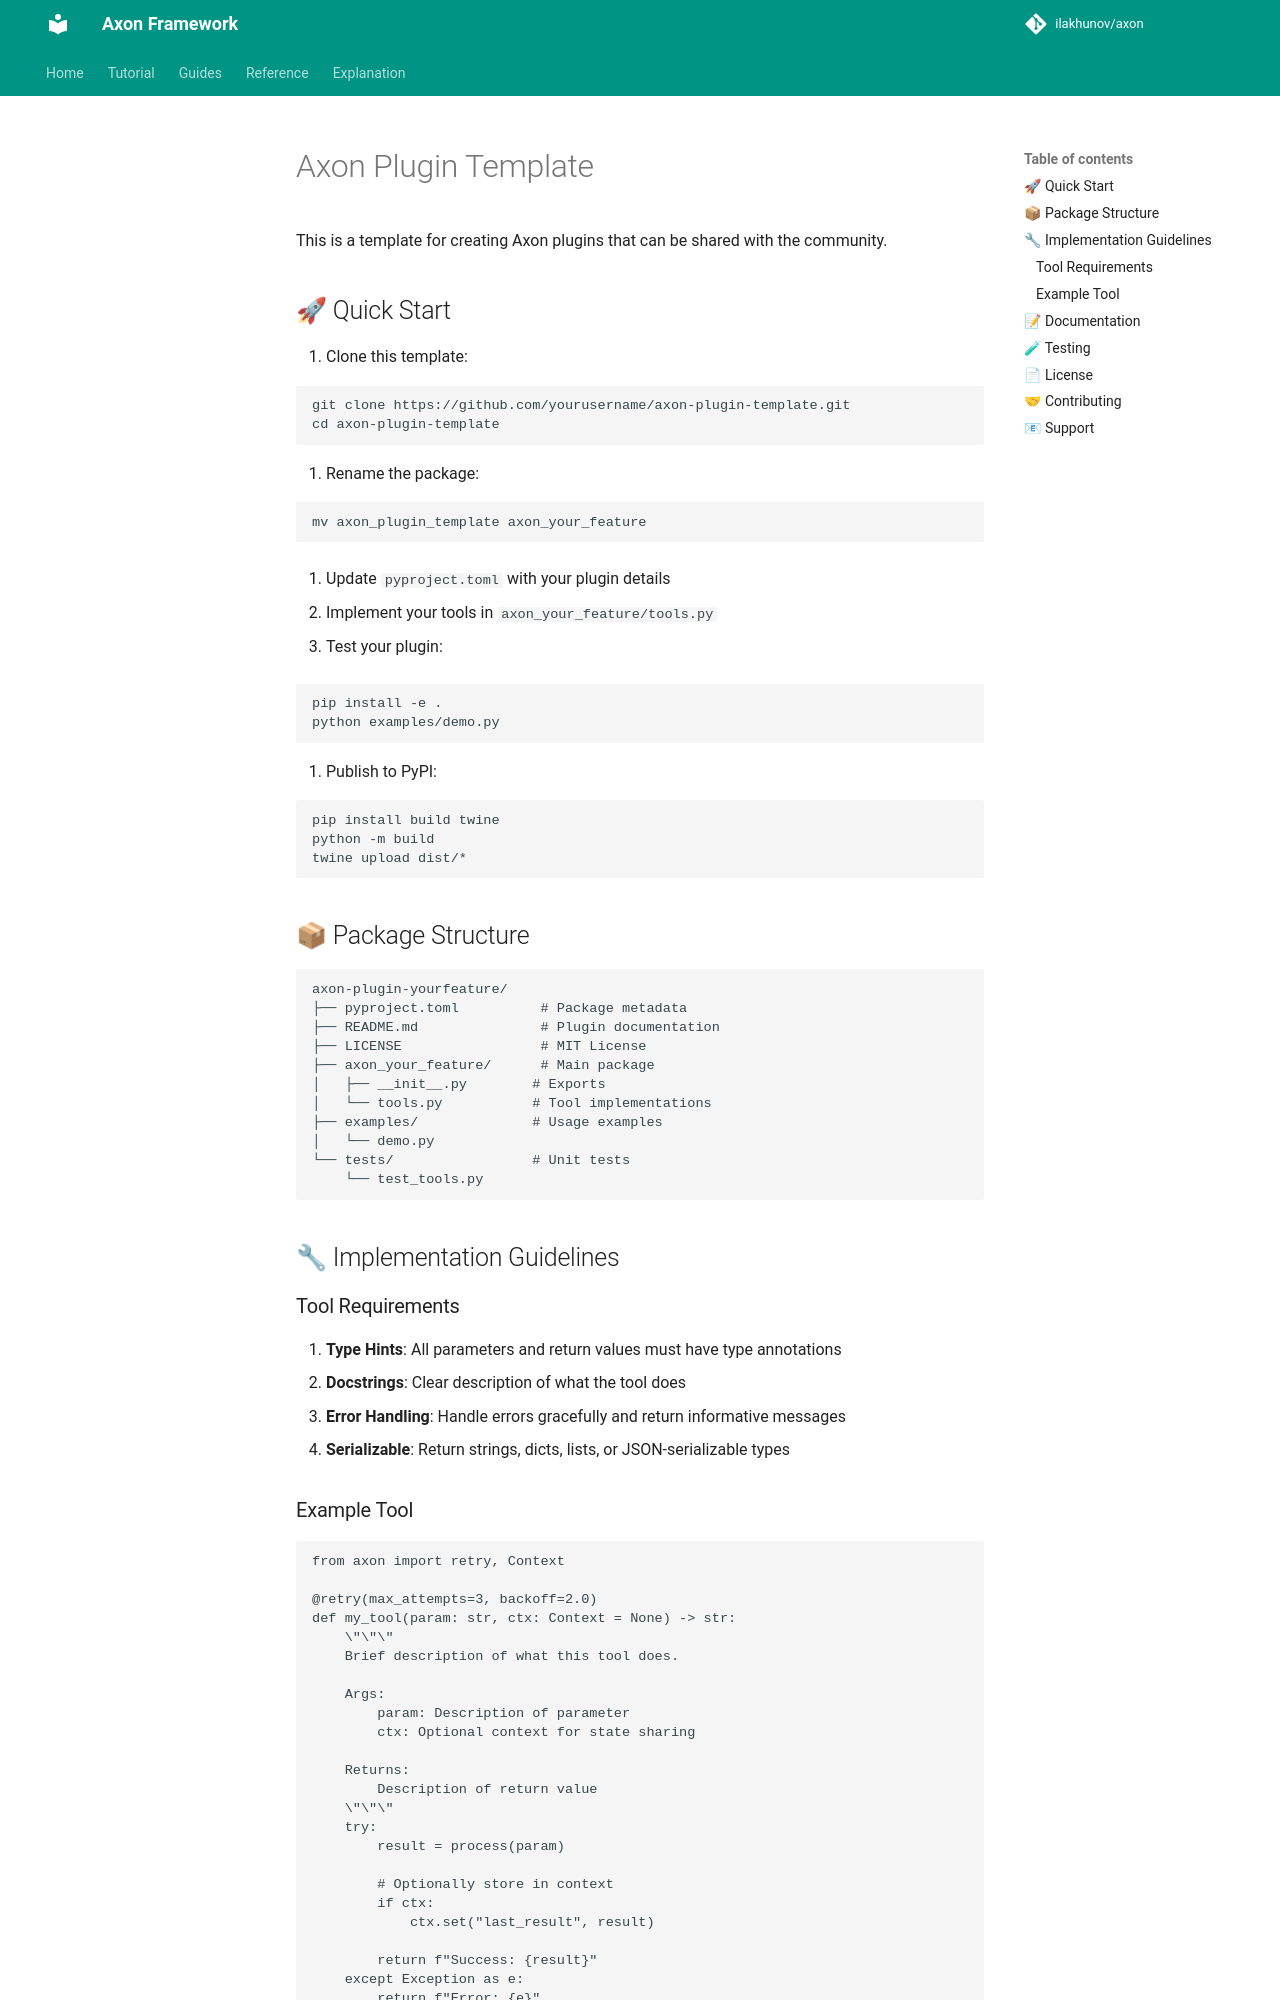

repository: ilakhunov/axon · page: PLUGIN_TEMPLATE/index.html · generator: mkdocs

# Axon Plugin Template

This is a template for creating Axon plugins that can be shared with the community.

## 🚀 Quick Start

1. Clone this template:
```bash
git clone https://github.com/yourusername/axon-plugin-template.git
cd axon-plugin-template
```

2. Rename the package:
```bash
mv axon_plugin_template axon_your_feature
```

3. Update `pyproject.toml` with your plugin details

4. Implement your tools in `axon_your_feature/tools.py`

5. Test your plugin:
```bash
pip install -e .
python examples/demo.py
```

6. Publish to PyPI:
```bash
pip install build twine
python -m build
twine upload dist/*
```

## 📦 Package Structure

```
axon-plugin-yourfeature/
├── pyproject.toml          # Package metadata
├── README.md               # Plugin documentation
├── LICENSE                 # MIT License
├── axon_your_feature/      # Main package
│   ├── __init__.py        # Exports
│   └── tools.py           # Tool implementations
├── examples/              # Usage examples
│   └── demo.py
└── tests/                 # Unit tests
    └── test_tools.py
```

## 🔧 Implementation Guidelines

### Tool Requirements

1. **Type Hints**: All parameters and return values must have type annotations
2. **Docstrings**: Clear description of what the tool does
3. **Error Handling**: Handle errors gracefully and return informative messages
4. **Serializable**: Return strings, dicts, lists, or JSON-serializable types
